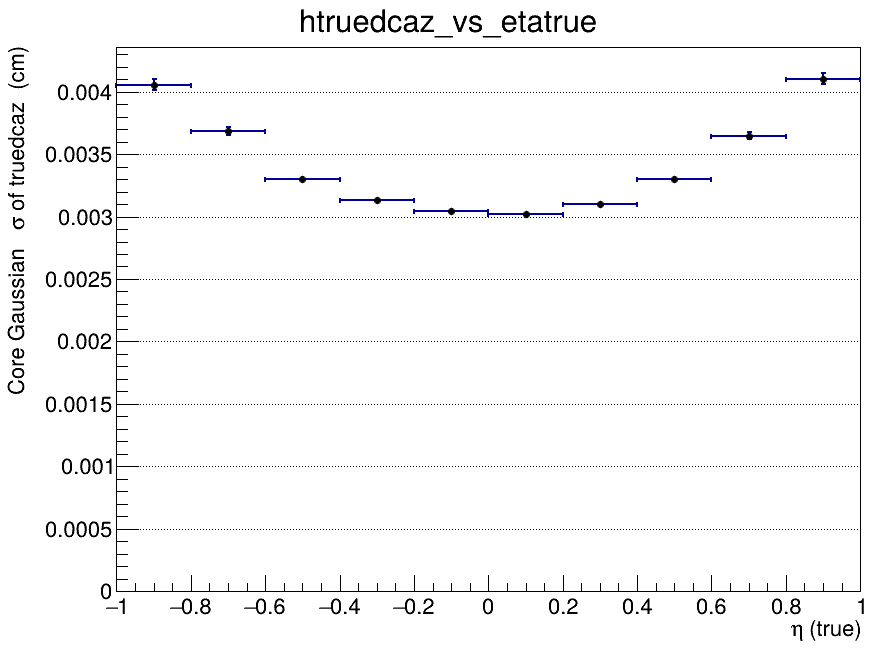

Values plotted in this chart, from the file beside it:
x_low, x_high, x_center, entries, mean, mean_error, sigma, sigma_error, chi2_ndf, iterations, fit_status
-1, -0.8, -0.9, 51431, 0.0001426, 2.79729794664e-05, 0.004056, 4.33328619427e-05, 1.294, 2, 0
-0.8, -0.6, -0.7, 64787, 9.0066459277e-05, 2.09691549202e-05, 0.003683, 2.9720488132e-05, 1.341, 2, 0
-0.6, -0.4, -0.5, 74787, 3.4131783577e-05, 1.61785440549e-05, 0.003304, 2.10096952301e-05, 2.491, 2, 0
-0.4, -0.2, -0.3, 80140, 3.71631928299e-05, 1.43209065842e-05, 0.003134, 1.77897041987e-05, 3.513, 2, 0
-0.2, 0, -0.1, 82593, 1.3612024053e-05, 1.34276805624e-05, 0.003041, 1.63211736507e-05, 5.424, 2, 0
0, 0.2, 0.1, 81439, -3.82865488044e-05, 1.33636988532e-05, 0.003017, 1.62282288687e-05, 6.475, 2, 0
0.2, 0.4, 0.3, 79408, -4.4457175156e-05, 1.41147055871e-05, 0.003098, 1.73585305412e-05, 3.902, 2, 0
0.4, 0.6, 0.5, 74196, -1.05128587489e-05, 1.62143946991e-05, 0.0033, 2.12076766947e-05, 3.622, 2, 0
0.6, 0.8, 0.7, 64727, -5.26857001568e-05, 2.06133641892e-05, 0.003648, 2.90476069068e-05, 1.411, 2, 0
0.8, 1, 0.9, 50530, -0.000147, 2.88329313394e-05, 0.004104, 4.51995076506e-05, 1.208, 2, 0
